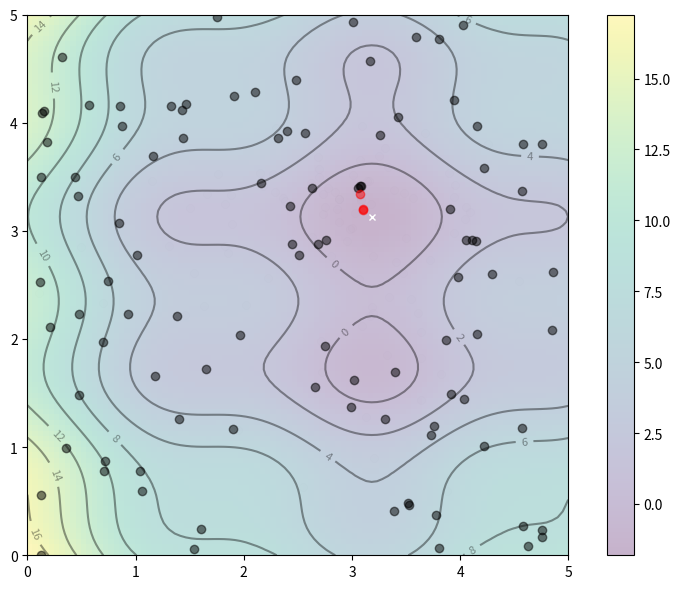

The script that saved this image:
import numpy as np
import matplotlib.pyplot as plt
from matplotlib.animation import FuncAnimation

# Basic implementation of the CBO Algorithm described in "A consensus-based global
# optimization method for high dimensional machine learning problems" Section 2, Algorithm 2.1

def g(x,y):
    "Objective function"
    return (x-3.14)**2 + (y-2.72)**2 + np.sin(3*x+1.41) + np.sin(4*y-1.73)

def f(x,y):
    return (x-1)**2 + (y-5)**2

# Step 0:
# Generate the random particles according to the same distribution rho_0 and
# introduce a remainder set R_0 to be empty
# We start with 2d example

dimensions = 2
root_particles = 10
n_particles = root_particles**2
n_steps = 1000
beta_0 = 10
learning_rate_0 = 1.0 # gamma
noise_rate_0 = 0.4 # sigma
drift_rate = 0.2 # lambda
stopping_criterion = 1e-8
particle_indices = list(range(0, n_particles))
X = np.random.rand(n_particles, dimensions) * 5
# X = np.array(np.meshgrid(np.linspace(0,root_particles), np.linspace(0,5,5))).reshape(2,25).T



# Compute and plot the function in 3D within [0,5]x[0,5]
x, y = np.array(np.meshgrid(np.linspace(0,5,100), np.linspace(0,5,100)))
z = g(x, y)

# Find the global minimum
x_min = x.ravel()[z.argmin()]
y_min = y.ravel()[z.argmin()]

# Set up base figure: The contour map
fig, ax = plt.subplots(figsize=(8,6))
fig.set_tight_layout(True)
img = ax.imshow(z, extent=[0, 5, 0, 5], origin='lower', cmap='viridis', alpha=0.3)
fig.colorbar(img, ax=ax)
ax.plot([x_min], [y_min], marker='x', markersize=5, color="white")
contours = ax.contour(x, y, z, 10, colors='black', alpha=0.4)
ax.clabel(contours, inline=True, fontsize=8, fmt="%.0f")
# pbest_plot = ax.scatter(pbest[0], pbest[1], marker='o', color='black', alpha=0.5)
p_plot = ax.scatter(X[:,0], X[:,1], marker='o', color='black', alpha=0.5)
# p_arrow = ax.quiver(X[0], X[1], V[0], V[1], color='blue', width=0.005, angles='xy', scale_units='xy', scale=1)
# gbest_plot = plt.scatter([gbest[0]], [gbest[1]], marker='*', s=100, color='black', alpha=0.4)
ax.set_xlim([0,5])
ax.set_ylim([0,5])
fig.savefig('test.png')

centers = []

for k in range(n_steps):

    noise_rate = noise_rate_0/np.log(k+2)
    beta = beta_0*np.log(k+2)
    learning_rate = learning_rate_0*1/(k+1)

    # beta = beta_0
    # noise_rate = noise_rate_0
    # learning_rate = learning_rate_0

    # Step 1.1 Calculate the function values (or approximated values) of the to be
    # minimised function at the location of the particles at the batches
    L = g(X[:, 0], X[:, 1])
    # Step 2.2 Calcualate center of batch particles
    mu = np.exp(-beta*L)
    # Expand dimension of factor mu so elementwise multiplication with X is possible
    mu = mu.reshape(-1, 1)
    center = 1/np.sum(mu) * np.sum(X*mu, 0)
    # Step 2.3 Update particles
    # Calculate deviation of particles from common center from center deviation
    deviation_from_center = X - center
    consensus_term = drift_rate*learning_rate*deviation_from_center
    # Calculate deviation from common center with random disturbance
    normal_disturbance = np.random.normal(0.0, 1.0, (n_particles, dimensions))
    diffusion_term = noise_rate*learning_rate*deviation_from_center*normal_disturbance
    X = X - consensus_term + diffusion_term
    centers.append(center)
    if k > 0:
        center_difference = centers[-2] - centers[-1]
        # Step 3: Check the stopping criterion
        if 1/dimensions*np.linalg.norm(center_difference)**2 <= stopping_criterion:
            break
    if k%10==0:
        ax.scatter(center[0], center[1], color='red', alpha = k/(2*n_steps) + 0.5)
        p_plot = ax.scatter(X[:,0], X[:,1], marker='o', color='black', alpha=k/n_steps*0.1)
fig.savefig('test.png')

print(f'True minimum: {x_min}, {y_min}')
print(f'CBO minimum: {center}')
















# # Hyper-parameter of the algorithm
# # Memory coefficient
# c1 = 0.1
# # Social coefficient
# c2 = 0.2
# # Weight of current velocity
# w = 0.8

# # Create particles
# n_particles = 20
# np.random.seed(100)
# # Random starting positions
# X = np.random.rand(2, n_particles) * 5
# # Random starting velocity
# V = np.random.randn(2, n_particles) * 0.1

# # Initialize data
# pbest = X
# pbest_obj = f(X[0], X[1])
# gbest = pbest[:, pbest_obj.argmin()]
# gbest_obj = pbest_obj.min()

# def update():
#     "Function to do one iteration of particle swarm optimization"
#     global V, X, pbest, pbest_obj, gbest, gbest_obj
#     # Update params
#     r1, r2 = np.random.rand(2)
#     V = w * V + c1*r1*(pbest - X) + c2*r2*(gbest.reshape(-1,1)-X)
#     X = X + V
#     obj = f(X[0], X[1])
#     pbest[:, (pbest_obj >= obj)] = X[:, (pbest_obj >= obj)]
#     pbest_obj = np.array([pbest_obj, obj]).min(axis=0)
#     gbest = pbest[:, pbest_obj.argmin()]
#     gbest_obj = pbest_obj.min()

# # Set up base figure: The contour map
# fig, ax = plt.subplots(figsize=(8,6))
# fig.set_tight_layout(True)
# img = ax.imshow(z, extent=[0, 5, 0, 5], origin='lower', cmap='viridis', alpha=0.5)
# fig.colorbar(img, ax=ax)
# ax.plot([x_min], [y_min], marker='x', markersize=5, color="white")
# contours = ax.contour(x, y, z, 10, colors='black', alpha=0.4)
# ax.clabel(contours, inline=True, fontsize=8, fmt="%.0f")
# pbest_plot = ax.scatter(pbest[0], pbest[1], marker='o', color='black', alpha=0.5)
# p_plot = ax.scatter(X[0], X[1], marker='o', color='blue', alpha=0.5)
# p_arrow = ax.quiver(X[0], X[1], V[0], V[1], color='blue', width=0.005, angles='xy', scale_units='xy', scale=1)
# gbest_plot = plt.scatter([gbest[0]], [gbest[1]], marker='*', s=100, color='black', alpha=0.4)
# ax.set_xlim([0,5])
# ax.set_ylim([0,5])
# a = np.asarray(batch_centers_old)
# ax.scatter(a[:,0], a[:,1])
# fig.savefig('test.png')

# def animate(i):
#     "Steps of PSO: algorithm update and show in plot"
#     title = 'Iteration {:02d}'.format(i)
#     # Update params
#     update()
#     # Set picture
#     ax.set_title(title)
#     pbest_plot.set_offsets(pbest.T)
#     p_plot.set_offsets(X.T)
#     p_arrow.set_offsets(X.T)
#     p_arrow.set_UVC(V[0], V[1])
#     gbest_plot.set_offsets(gbest.reshape(1,-1))
#     return ax, pbest_plot, p_plot, p_arrow, gbest_plot

# anim = FuncAnimation(fig, animate, frames=list(range(1,50)), interval=500, blit=False, repeat=True)
# anim.save("PSO.gif", dpi=120, writer="imagemagick")

# print("PSO found best solution at f({})={}".format(gbest, gbest_obj))
# print("Global optimal at f({})={}".format([x_min,y_min], f(x_min,y_min)))